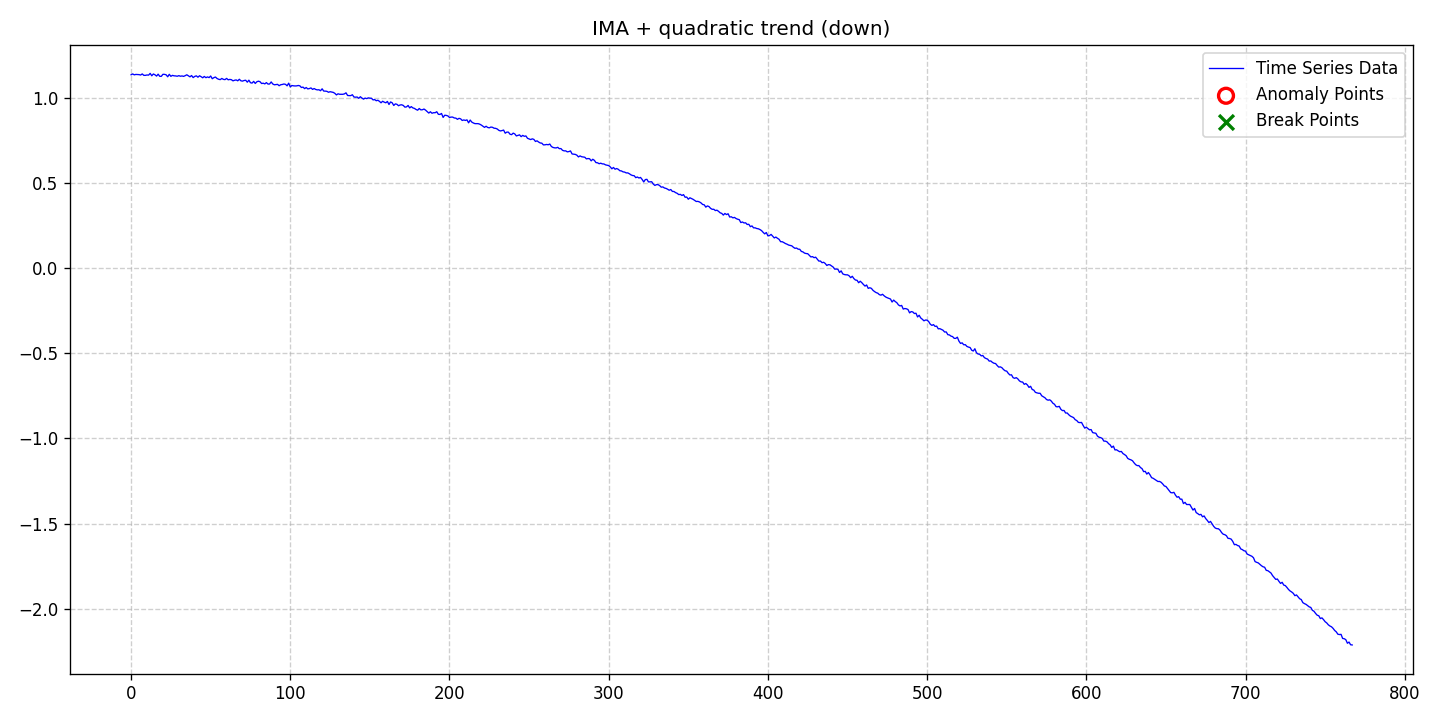

The file beside this chart, header and first rows:
date, data, stationary, det_lin_up, det_lin_down, det_quad, det_cubic, det_exp, det_damped, stoc_trend, volatility, single_seas, multiple_seas, point_anom_single, point_anom_multi, collect_anom, context_anom, mean_shift, var_shift, trend_shift, point_anom_count, point_anom_location, point_anom_point, collect_anom_count
2020-01-01, 1.134, 0, 0, 0, 1, 0, 0, 0, 1, 0, 0, 0, 0, 0, 0, 0, 0, 0, 0, 0, none, , 0
2020-01-02, 1.139, 0, 0, 0, 1, 0, 0, 0, 1, 0, 0, 0, 0, 0, 0, 0, 0, 0, 0, 0, none, , 0
2020-01-03, 1.134, 0, 0, 0, 1, 0, 0, 0, 1, 0, 0, 0, 0, 0, 0, 0, 0, 0, 0, 0, none, , 0
2020-01-04, 1.136, 0, 0, 0, 1, 0, 0, 0, 1, 0, 0, 0, 0, 0, 0, 0, 0, 0, 0, 0, none, , 0
2020-01-05, 1.135, 0, 0, 0, 1, 0, 0, 0, 1, 0, 0, 0, 0, 0, 0, 0, 0, 0, 0, 0, none, , 0
2020-01-06, 1.135, 0, 0, 0, 1, 0, 0, 0, 1, 0, 0, 0, 0, 0, 0, 0, 0, 0, 0, 0, none, , 0
2020-01-07, 1.133, 0, 0, 0, 1, 0, 0, 0, 1, 0, 0, 0, 0, 0, 0, 0, 0, 0, 0, 0, none, , 0
2020-01-08, 1.139, 0, 0, 0, 1, 0, 0, 0, 1, 0, 0, 0, 0, 0, 0, 0, 0, 0, 0, 0, none, , 0
2020-01-09, 1.131, 0, 0, 0, 1, 0, 0, 0, 1, 0, 0, 0, 0, 0, 0, 0, 0, 0, 0, 0, none, , 0
2020-01-10, 1.131, 0, 0, 0, 1, 0, 0, 0, 1, 0, 0, 0, 0, 0, 0, 0, 0, 0, 0, 0, none, , 0
2020-01-11, 1.133, 0, 0, 0, 1, 0, 0, 0, 1, 0, 0, 0, 0, 0, 0, 0, 0, 0, 0, 0, none, , 0
2020-01-12, 1.132, 0, 0, 0, 1, 0, 0, 0, 1, 0, 0, 0, 0, 0, 0, 0, 0, 0, 0, 0, none, , 0
2020-01-13, 1.142, 0, 0, 0, 1, 0, 0, 0, 1, 0, 0, 0, 0, 0, 0, 0, 0, 0, 0, 0, none, , 0
2020-01-14, 1.128, 0, 0, 0, 1, 0, 0, 0, 1, 0, 0, 0, 0, 0, 0, 0, 0, 0, 0, 0, none, , 0
2020-01-15, 1.139, 0, 0, 0, 1, 0, 0, 0, 1, 0, 0, 0, 0, 0, 0, 0, 0, 0, 0, 0, none, , 0
2020-01-16, 1.134, 0, 0, 0, 1, 0, 0, 0, 1, 0, 0, 0, 0, 0, 0, 0, 0, 0, 0, 0, none, , 0
2020-01-17, 1.126, 0, 0, 0, 1, 0, 0, 0, 1, 0, 0, 0, 0, 0, 0, 0, 0, 0, 0, 0, none, , 0
2020-01-18, 1.138, 0, 0, 0, 1, 0, 0, 0, 1, 0, 0, 0, 0, 0, 0, 0, 0, 0, 0, 0, none, , 0
2020-01-19, 1.125, 0, 0, 0, 1, 0, 0, 0, 1, 0, 0, 0, 0, 0, 0, 0, 0, 0, 0, 0, none, , 0
2020-01-20, 1.125, 0, 0, 0, 1, 0, 0, 0, 1, 0, 0, 0, 0, 0, 0, 0, 0, 0, 0, 0, none, , 0
2020-01-21, 1.137, 0, 0, 0, 1, 0, 0, 0, 1, 0, 0, 0, 0, 0, 0, 0, 0, 0, 0, 0, none, , 0
2020-01-22, 1.136, 0, 0, 0, 1, 0, 0, 0, 1, 0, 0, 0, 0, 0, 0, 0, 0, 0, 0, 0, none, , 0
2020-01-23, 1.134, 0, 0, 0, 1, 0, 0, 0, 1, 0, 0, 0, 0, 0, 0, 0, 0, 0, 0, 0, none, , 0
2020-01-24, 1.122, 0, 0, 0, 1, 0, 0, 0, 1, 0, 0, 0, 0, 0, 0, 0, 0, 0, 0, 0, none, , 0
2020-01-25, 1.137, 0, 0, 0, 1, 0, 0, 0, 1, 0, 0, 0, 0, 0, 0, 0, 0, 0, 0, 0, none, , 0
2020-01-26, 1.125, 0, 0, 0, 1, 0, 0, 0, 1, 0, 0, 0, 0, 0, 0, 0, 0, 0, 0, 0, none, , 0
2020-01-27, 1.131, 0, 0, 0, 1, 0, 0, 0, 1, 0, 0, 0, 0, 0, 0, 0, 0, 0, 0, 0, none, , 0
2020-01-28, 1.128, 0, 0, 0, 1, 0, 0, 0, 1, 0, 0, 0, 0, 0, 0, 0, 0, 0, 0, 0, none, , 0
2020-01-29, 1.127, 0, 0, 0, 1, 0, 0, 0, 1, 0, 0, 0, 0, 0, 0, 0, 0, 0, 0, 0, none, , 0
2020-01-30, 1.125, 0, 0, 0, 1, 0, 0, 0, 1, 0, 0, 0, 0, 0, 0, 0, 0, 0, 0, 0, none, , 0
2020-01-31, 1.129, 0, 0, 0, 1, 0, 0, 0, 1, 0, 0, 0, 0, 0, 0, 0, 0, 0, 0, 0, none, , 0
2020-02-01, 1.126, 0, 0, 0, 1, 0, 0, 0, 1, 0, 0, 0, 0, 0, 0, 0, 0, 0, 0, 0, none, , 0
2020-02-02, 1.127, 0, 0, 0, 1, 0, 0, 0, 1, 0, 0, 0, 0, 0, 0, 0, 0, 0, 0, 0, none, , 0
2020-02-03, 1.125, 0, 0, 0, 1, 0, 0, 0, 1, 0, 0, 0, 0, 0, 0, 0, 0, 0, 0, 0, none, , 0
2020-02-04, 1.129, 0, 0, 0, 1, 0, 0, 0, 1, 0, 0, 0, 0, 0, 0, 0, 0, 0, 0, 0, none, , 0
2020-02-05, 1.134, 0, 0, 0, 1, 0, 0, 0, 1, 0, 0, 0, 0, 0, 0, 0, 0, 0, 0, 0, none, , 0
2020-02-06, 1.128, 0, 0, 0, 1, 0, 0, 0, 1, 0, 0, 0, 0, 0, 0, 0, 0, 0, 0, 0, none, , 0
2020-02-07, 1.122, 0, 0, 0, 1, 0, 0, 0, 1, 0, 0, 0, 0, 0, 0, 0, 0, 0, 0, 0, none, , 0
2020-02-08, 1.13, 0, 0, 0, 1, 0, 0, 0, 1, 0, 0, 0, 0, 0, 0, 0, 0, 0, 0, 0, none, , 0
2020-02-09, 1.118, 0, 0, 0, 1, 0, 0, 0, 1, 0, 0, 0, 0, 0, 0, 0, 0, 0, 0, 0, none, , 0
2020-02-10, 1.125, 0, 0, 0, 1, 0, 0, 0, 1, 0, 0, 0, 0, 0, 0, 0, 0, 0, 0, 0, none, , 0
2020-02-11, 1.128, 0, 0, 0, 1, 0, 0, 0, 1, 0, 0, 0, 0, 0, 0, 0, 0, 0, 0, 0, none, , 0
2020-02-12, 1.12, 0, 0, 0, 1, 0, 0, 0, 1, 0, 0, 0, 0, 0, 0, 0, 0, 0, 0, 0, none, , 0
2020-02-13, 1.128, 0, 0, 0, 1, 0, 0, 0, 1, 0, 0, 0, 0, 0, 0, 0, 0, 0, 0, 0, none, , 0
2020-02-14, 1.123, 0, 0, 0, 1, 0, 0, 0, 1, 0, 0, 0, 0, 0, 0, 0, 0, 0, 0, 0, none, , 0
2020-02-15, 1.116, 0, 0, 0, 1, 0, 0, 0, 1, 0, 0, 0, 0, 0, 0, 0, 0, 0, 0, 0, none, , 0
2020-02-16, 1.124, 0, 0, 0, 1, 0, 0, 0, 1, 0, 0, 0, 0, 0, 0, 0, 0, 0, 0, 0, none, , 0
2020-02-17, 1.117, 0, 0, 0, 1, 0, 0, 0, 1, 0, 0, 0, 0, 0, 0, 0, 0, 0, 0, 0, none, , 0
2020-02-18, 1.122, 0, 0, 0, 1, 0, 0, 0, 1, 0, 0, 0, 0, 0, 0, 0, 0, 0, 0, 0, none, , 0
2020-02-19, 1.118, 0, 0, 0, 1, 0, 0, 0, 1, 0, 0, 0, 0, 0, 0, 0, 0, 0, 0, 0, none, , 0
2020-02-20, 1.127, 0, 0, 0, 1, 0, 0, 0, 1, 0, 0, 0, 0, 0, 0, 0, 0, 0, 0, 0, none, , 0
2020-02-21, 1.111, 0, 0, 0, 1, 0, 0, 0, 1, 0, 0, 0, 0, 0, 0, 0, 0, 0, 0, 0, none, , 0
2020-02-22, 1.117, 0, 0, 0, 1, 0, 0, 0, 1, 0, 0, 0, 0, 0, 0, 0, 0, 0, 0, 0, none, , 0
2020-02-23, 1.121, 0, 0, 0, 1, 0, 0, 0, 1, 0, 0, 0, 0, 0, 0, 0, 0, 0, 0, 0, none, , 0
2020-02-24, 1.112, 0, 0, 0, 1, 0, 0, 0, 1, 0, 0, 0, 0, 0, 0, 0, 0, 0, 0, 0, none, , 0
2020-02-25, 1.108, 0, 0, 0, 1, 0, 0, 0, 1, 0, 0, 0, 0, 0, 0, 0, 0, 0, 0, 0, none, , 0
2020-02-26, 1.106, 0, 0, 0, 1, 0, 0, 0, 1, 0, 0, 0, 0, 0, 0, 0, 0, 0, 0, 0, none, , 0
2020-02-27, 1.112, 0, 0, 0, 1, 0, 0, 0, 1, 0, 0, 0, 0, 0, 0, 0, 0, 0, 0, 0, none, , 0
2020-02-28, 1.107, 0, 0, 0, 1, 0, 0, 0, 1, 0, 0, 0, 0, 0, 0, 0, 0, 0, 0, 0, none, , 0
2020-02-29, 1.106, 0, 0, 0, 1, 0, 0, 0, 1, 0, 0, 0, 0, 0, 0, 0, 0, 0, 0, 0, none, , 0
... 708 more rows
